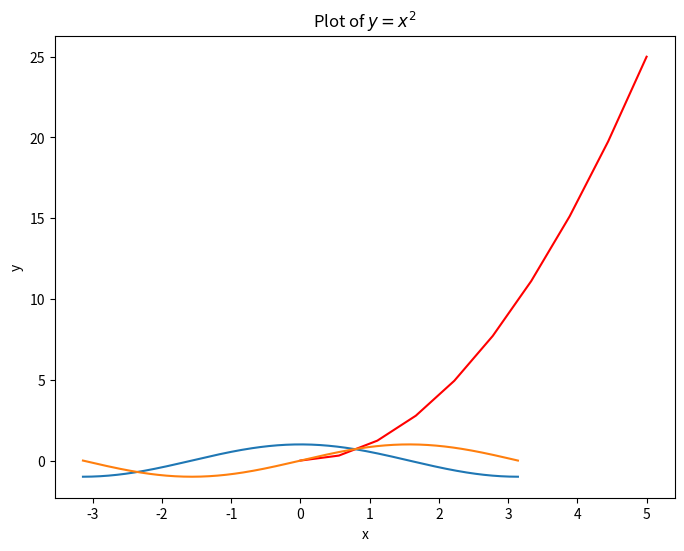
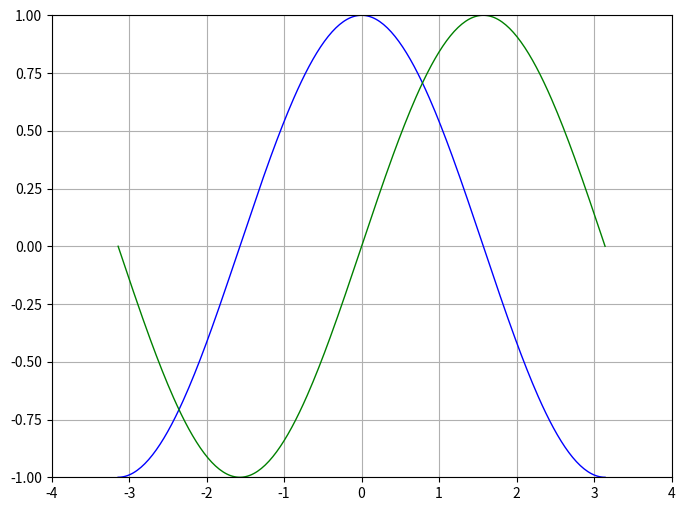
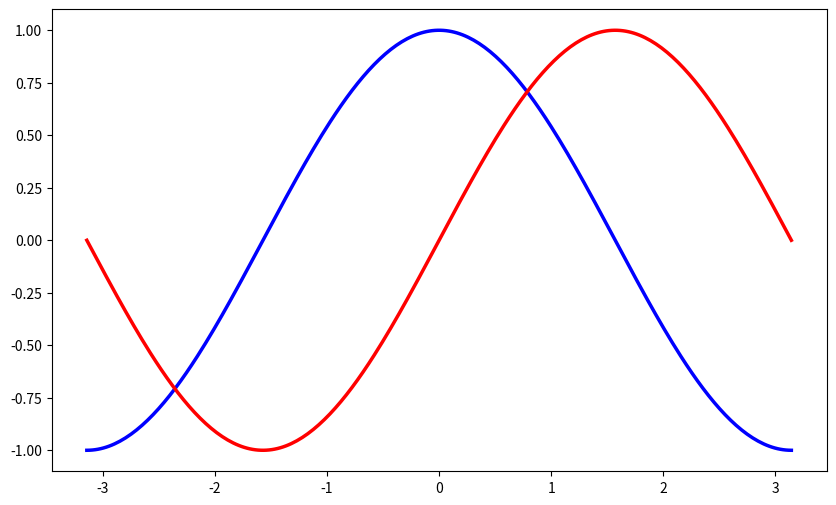
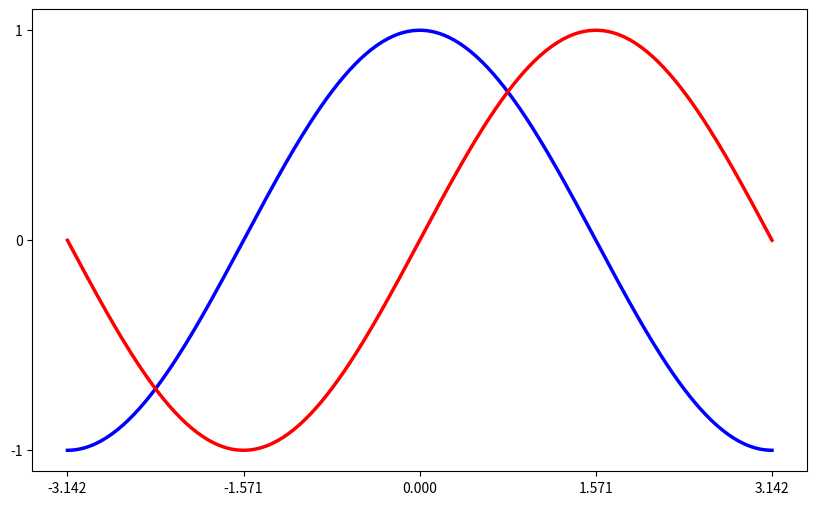
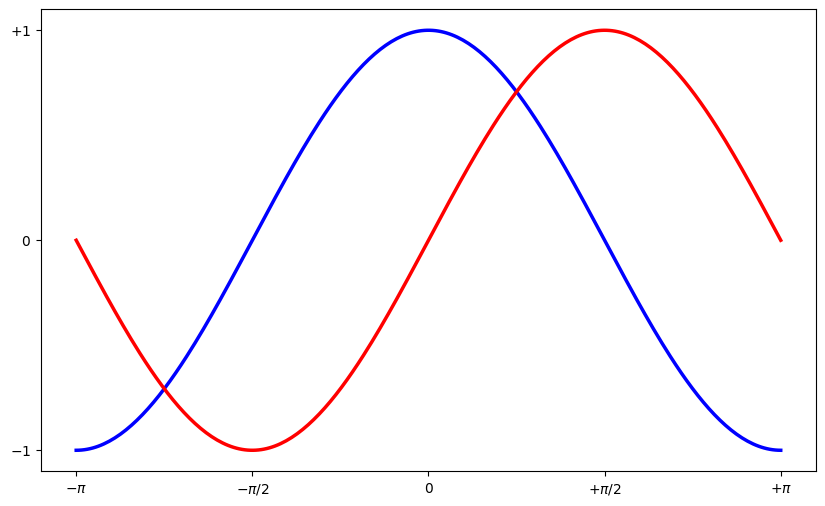
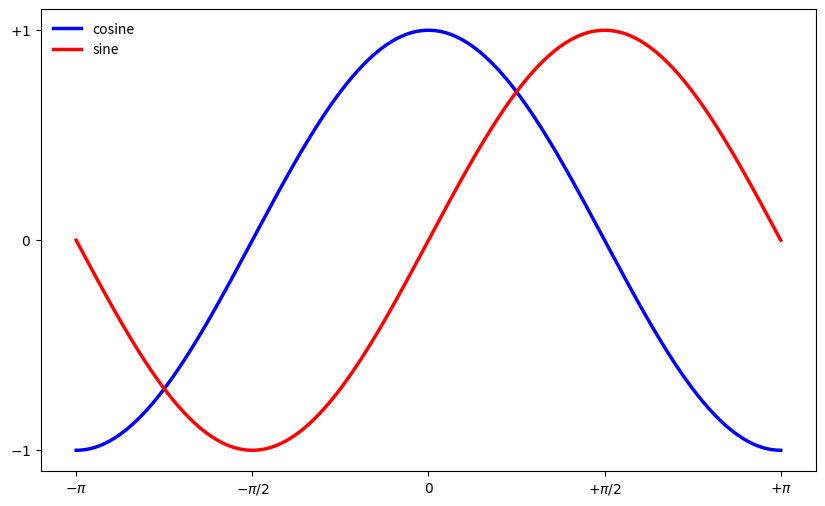
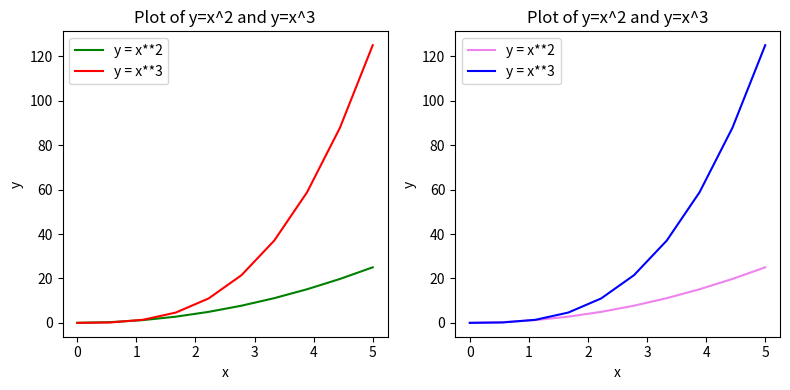
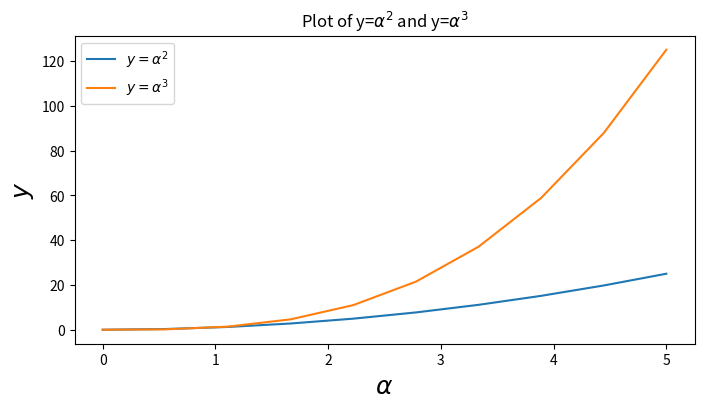
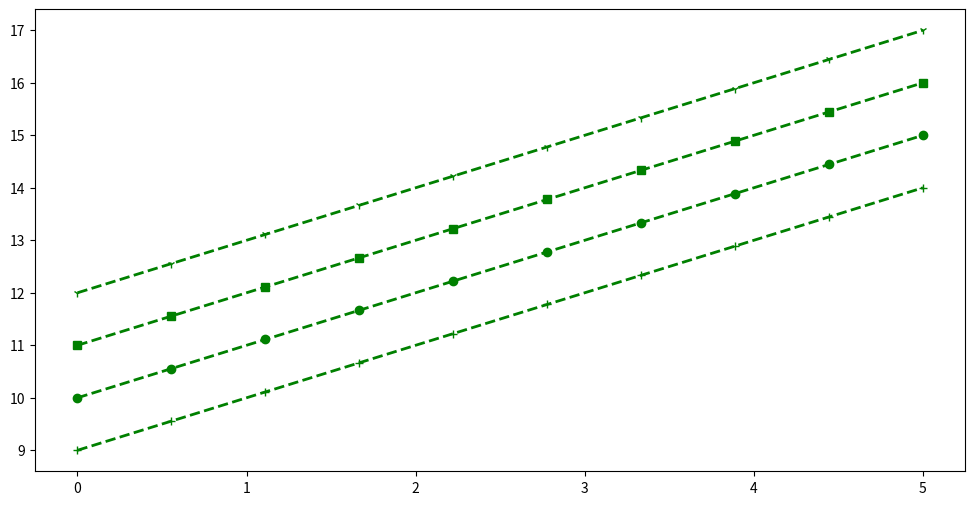
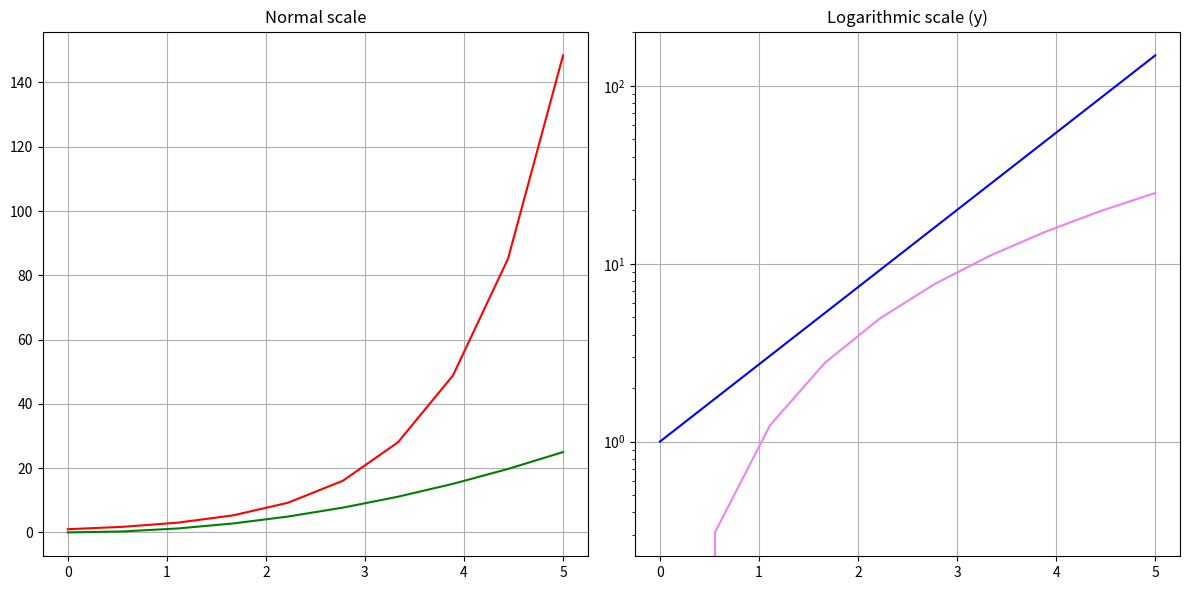
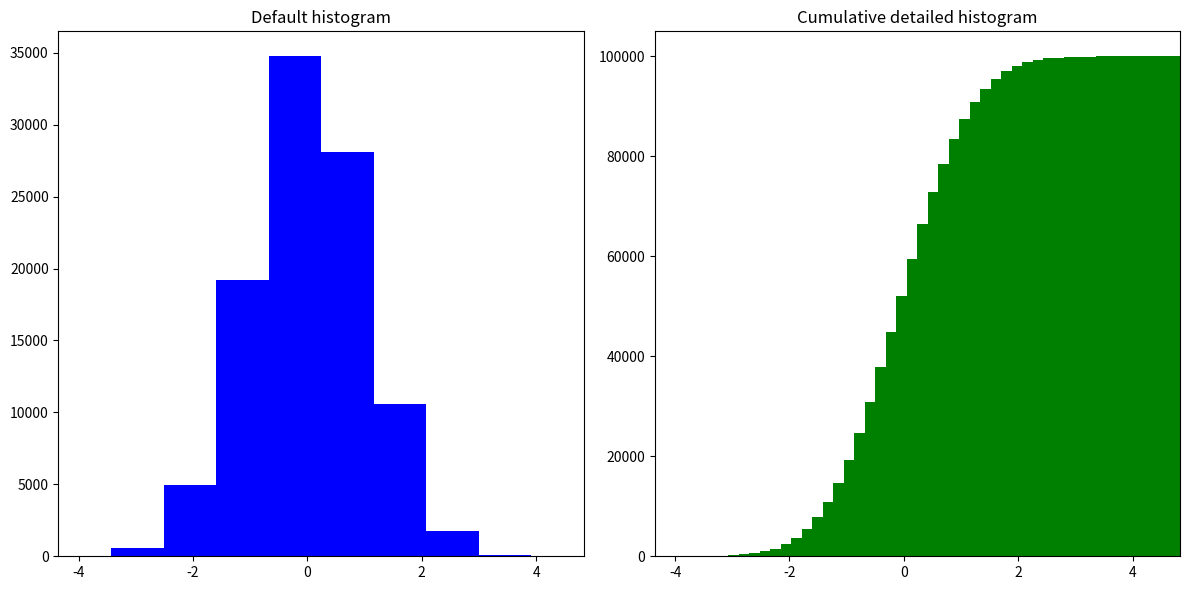
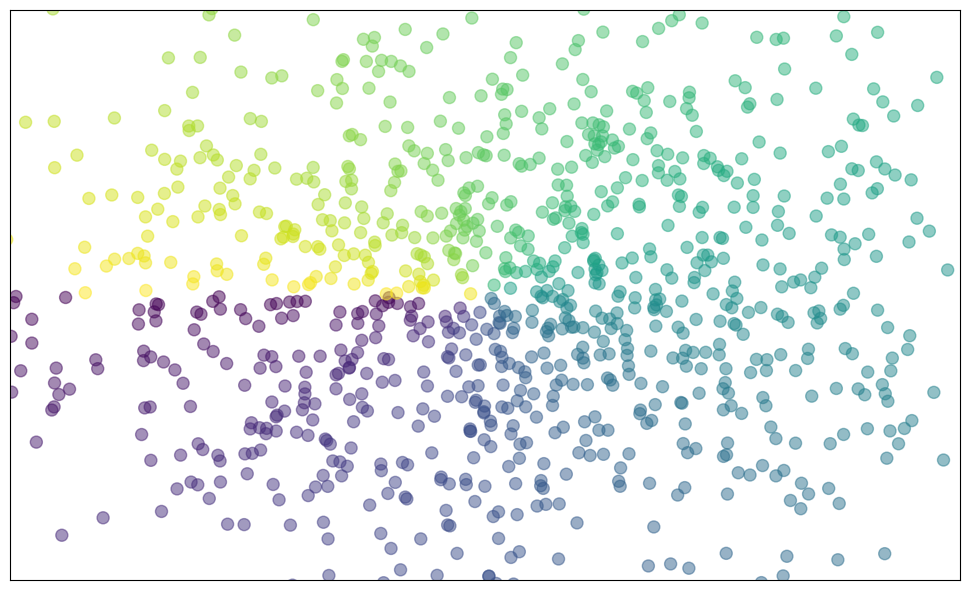
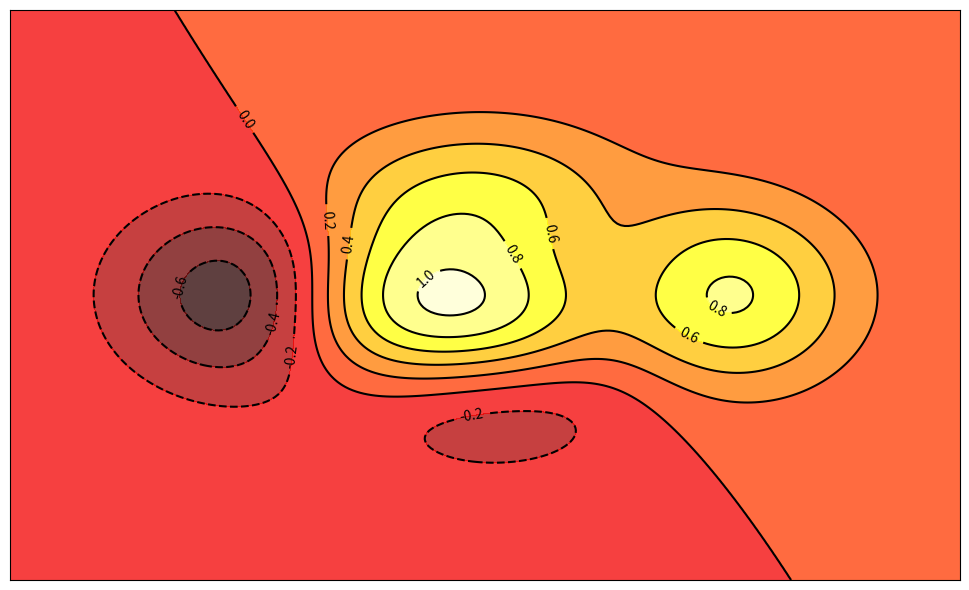
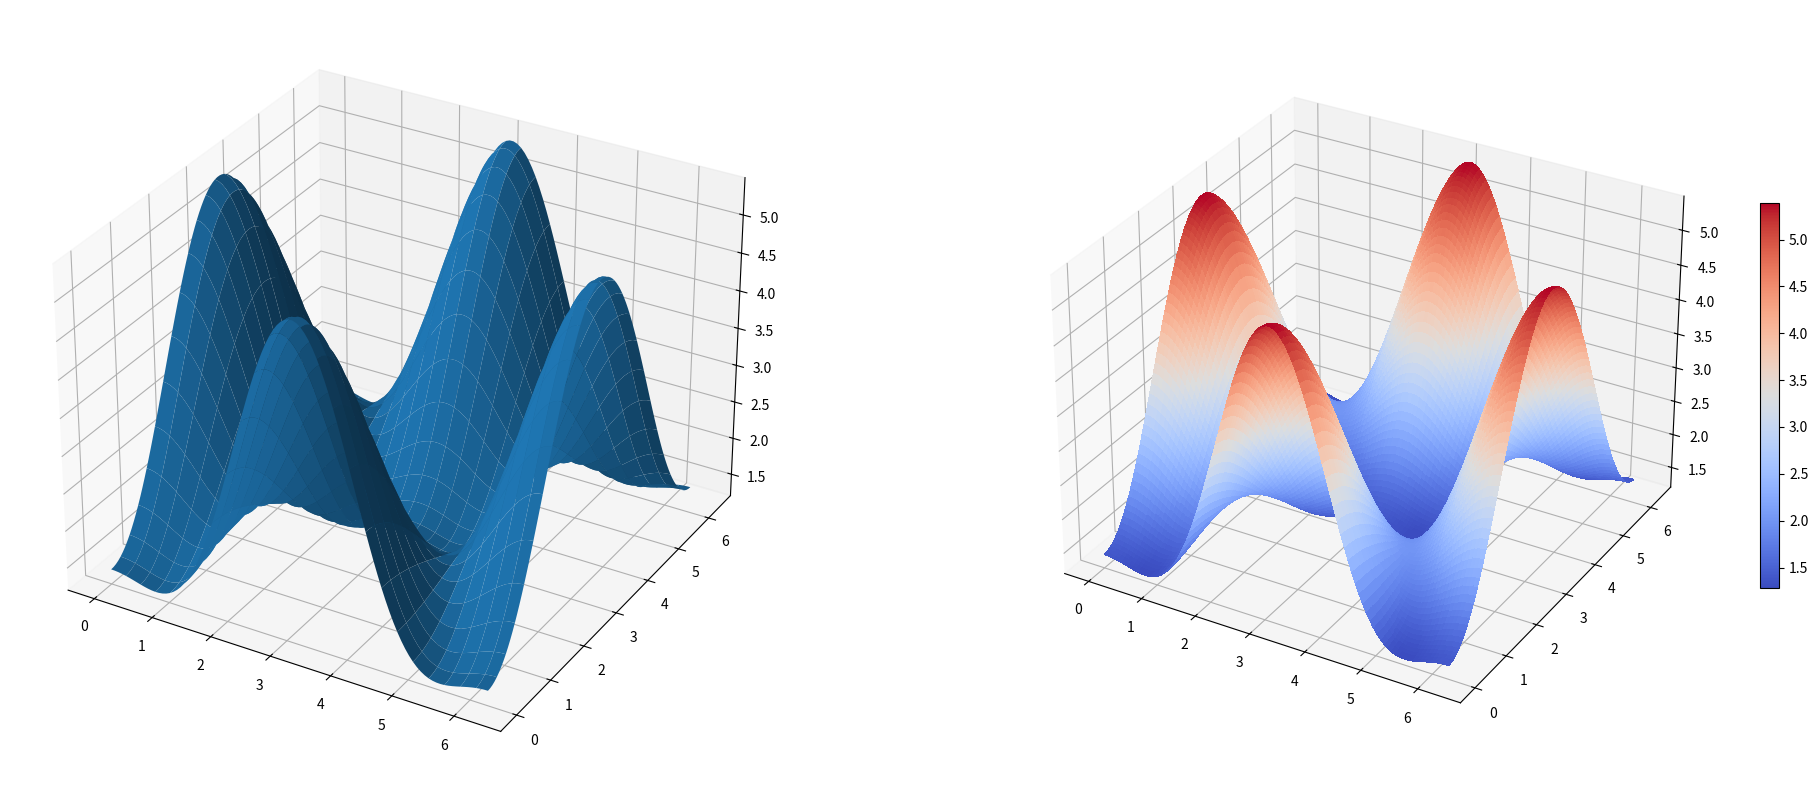
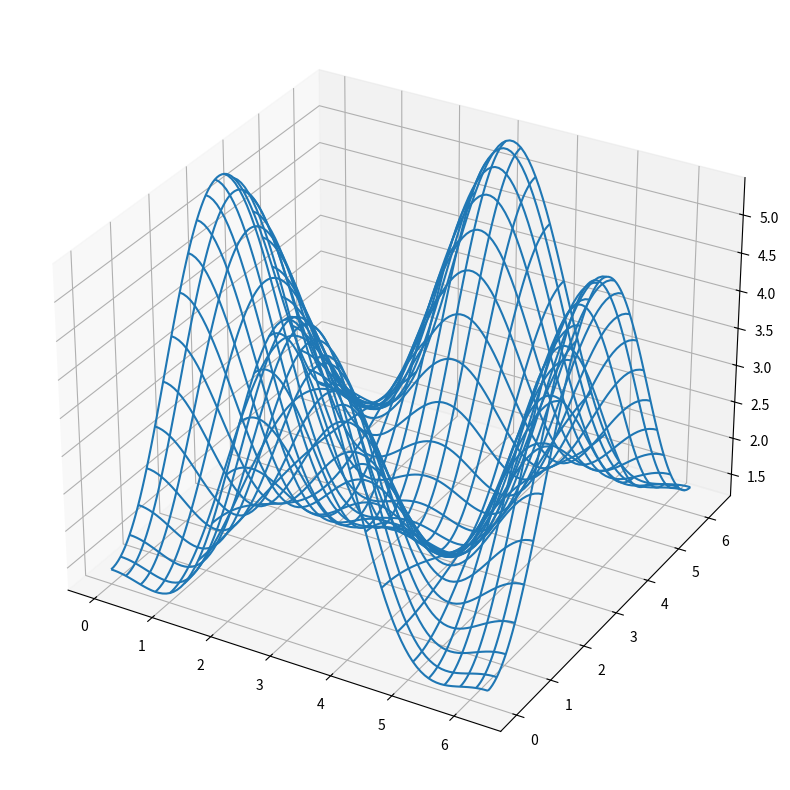

These figures' Python source, in order:
# mandatory/necessary imports

import numpy as np
import matplotlib
import matplotlib.pyplot as plt
from mpl_toolkits.mplot3d import Axes3D  # for 3D plotting

# check version
matplotlib.__version__

# get 10 linearly spaced points in the interval [0, 5)
x = np.linspace(0, 5, 10)
y = x ** 2

# create a figure/canvas of desired size
plt.figure(figsize=(8, 6))

# plot values; with a color `red`
plt.plot(x, y, 'r')

# give labels to the axes
plt.xlabel('x')
plt.ylabel('y')

# give a title to the plot
plt.title(r"Plot of $y=x^2$")
plt.show()

# 256 linearly spaced values between -pi and +pi
# both endpoints would be included; check (X[0], X[-1])
X = np.linspace(-np.pi, np.pi, 256, endpoint=True)

# compute cosine and sin values
C, S = np.cos(X), np.sin(X)

# plot both curves
plt.plot(X, C)
plt.plot(X, S)

# show the plot
plt.show()

# Create a new figure of size 800x600, using 100 dots per inch
plt.figure(figsize=(8, 6), dpi=100)

# Create a new subplot from a grid of 1x1
plt.subplot(111)

# Now, plot `cosine` using `blue` color with a continuous line of width 1 (pixel)
plt.plot(X, C, color="blue", linewidth=1.0, linestyle="-")

# And plot `sine` using `green` color with a continuous line of width 1 (pixel)
plt.plot(X, S, color="green", linewidth=1.0, linestyle="-")

# Set x limits to [-4, +4]
plt.xlim(-4.0, 4.0)

# Set y limits to [-1, +1]
plt.ylim(-1.0, 1.0)

# optionally, save the figure as a pdf using 72 dots per inch
plt.savefig("./sine_cosine.pdf", format='pdf', dpi=72)

# show grid
plt.grid(True)

# Show the plot on the screen
plt.show()

# set figure size and dpi (dots per inch)
plt.figure(figsize=(10, 6), dpi=80)

# Create a new subplot from a grid of 1x1
plt.subplot(111)

# customize color and line width
plt.plot(X, C, color="blue", linewidth=2.5, linestyle="-")
plt.plot(X, S, color="red",  linewidth=2.5, linestyle="-")

# set lower & upper bound by taking min & max value respectively
plt.xlim(X.min()*1.1, X.max()*1.1)
plt.ylim(C.min()*1.1, C.max()*1.1)

# optionally, save the figure as a pdf using 72 dots per inch
plt.savefig("./sine_cosine.pdf", format='pdf', dpi=80)

# show it on screen
plt.show()

# set figure size and dpi (dots per inch)
plt.figure(figsize=(10, 6), dpi=80)

# Create a new subplot from a grid of 1x1
plt.subplot(111)

# customize color and line width
plt.plot(X, C, color="blue", linewidth=2.5, linestyle="-")
plt.plot(X, S, color="red",  linewidth=2.5, linestyle="-")

# set lower & upper bound by taking min & max value respectively
plt.xlim(X.min()*1.1, X.max()*1.1)
plt.ylim(C.min()*1.1, C.max()*1.1)

# provide five tick values for x and 3 for y
plt.xticks([-np.pi, -np.pi/2, 0, np.pi/2, np.pi])
plt.yticks([-1, 0, +1])

# optionally, save the figure as a pdf using 72 dots per inch
plt.savefig("./sine_cosine.pdf", format='pdf', dpi=80)

# show it on screen
plt.show()

# set figure size and dpi (dots per inch)
plt.figure(figsize=(10, 6), dpi=80)

# Create a new subplot from a grid of 1x1
plt.subplot(111)

# customize color and line width
plt.plot(X, C, color="blue", linewidth=2.5, linestyle="-")
plt.plot(X, S, color="red",  linewidth=2.5, linestyle="-")

# set lower & upper bound by taking min & max value respectively
plt.xlim(X.min()*1.1, X.max()*1.1)
plt.ylim(C.min()*1.1, C.max()*1.1)

# provide five tick values for x and 3 for y
# and pass the corresponding label as a second argument.
plt.xticks([-np.pi, -np.pi/2, 0, np.pi/2, np.pi],
           [r'$-\pi$', r'$-\pi/2$', r'$0$', r'$+\pi/2$', r'$+\pi$'])

plt.yticks([-1, 0, +1],
           [r'$-1$', r'$0$', r'$+1$'])

# optionally, save the figure as a pdf using 72 dots per inch
plt.savefig("./sine_cosine.pdf", format='pdf', dpi=80)

# show it on screen
plt.show()


# set figure size and dpi (dots per inch)
plt.figure(figsize=(10, 6), dpi=80)

# Create a new subplot from a grid of 1x1
plt.subplot(111)

# customize color and line width
# `label` is essential for `plt.legend` to work
plt.plot(X, C, color="blue", linewidth=2.5, linestyle="-", label="cosine")
plt.plot(X, S, color="red",  linewidth=2.5, linestyle="-", label="sine")

# set lower & upper bound by taking min & max value respectively
plt.xlim(X.min()*1.1, X.max()*1.1)
plt.ylim(C.min()*1.1, C.max()*1.1)

# provide five tick values for x and 3 for y
# and pass the corresponding label as a second argument.
plt.xticks([-np.pi, -np.pi/2, 0, np.pi/2, np.pi],
           [r'$-\pi$', r'$-\pi/2$', r'$0$', r'$+\pi/2$', r'$+\pi$'])

plt.yticks([-1, 0, +1],
           [r'$-1$', r'$0$', r'$+1$'])

# show legend on the upper left side of the axes
plt.legend(loc='upper left', frameon=False)

# optionally, save the figure as a pdf using 72 dots per inch
plt.savefig("./sine_cosine.pdf", format='pdf', dpi=80)

# show it on screen
plt.show()


x = np.linspace(0, 5, 10)
y = x ** 2

fig, axes = plt.subplots(1, 2, figsize=(8,4), dpi=100)

# plot subplot 1
axes[0].plot(x, x**2, color="green", label="y = x**2")
axes[0].plot(x, x**3, color="red", label="y = x**3")
axes[0].legend(loc=2); # upper left corner
axes[0].set_xlabel('x')
axes[0].set_ylabel('y')
axes[0].set_title('Plot of y=x^2 and y=x^3')

# plot subplot 2
axes[1].plot(x, x**2, color="violet", label="y = x**2")
axes[1].plot(x, x**3, color="blue", label="y = x**3")
axes[1].legend(loc=2); # upper left corner
axes[1].set_xlabel('x')
axes[1].set_ylabel('y')
axes[1].set_title('Plot of y=x^2 and y=x^3')

# `fig.tight_layout()` automatically adjusts the positions of the axes on the figure canvas so that there is no overlapping content
# comment this out to see the difference
fig.tight_layout()

plt.show()

fig, ax = plt.subplots(figsize=(8,4), dpi=100)

ax.plot(x, x**2, label=r"$y = \alpha^2$")
ax.plot(x, x**3, label=r"$y = \alpha^3$")
ax.legend(loc=2) # upper left corner
ax.set_xlabel(r'$\alpha$', fontsize=18)
ax.set_ylabel(r'$y$', fontsize=18)
ax.set_title(r'Plot of y=$\alpha^{2}$ and y=$\alpha^{3}$')
plt.show()

fig, ax = plt.subplots(figsize=(12,6))

# possible marker symbols: marker = '+', 'o', '*', 's', ',', '.', '1', '2', '3', '4', ...
ax.plot(x, x+ 9, color="green", lw=2, ls='--', marker='+')
ax.plot(x, x+10, color="green", lw=2, ls='--', marker='o')
ax.plot(x, x+11, color="green", lw=2, ls='--', marker='s')
ax.plot(x, x+12, color="green", lw=2, ls='--', marker='1')

plt.show()

fig, axes = plt.subplots(1, 2, figsize=(12, 6))

# plot normal scale
axes[0].plot(x, np.exp(x), color="red")
axes[0].plot(x, x**2, color="green")
axes[0].set_title("Normal scale")
axes[0].grid()  # show grid

# plot `log` scale
axes[1].plot(x, np.exp(x), color="blue")
axes[1].plot(x, x**2, color="violet")
axes[1].set_yscale("log")
axes[1].set_title("Logarithmic scale (y)")
axes[1].grid()  # show grid

fig.tight_layout()
plt.show()

n = np.random.randn(100000)
fig, axes = plt.subplots(1, 2, figsize=(12, 6))

# plot default histogram
axes[0].hist(n, color="blue")
axes[0].set_title("Default histogram")
axes[0].set_xlim((np.min(n), np.max(n)))

# plot cumulative histogram
axes[1].hist(n, cumulative=True, bins=50, color="green")
axes[1].set_title("Cumulative detailed histogram")
axes[1].set_xlim((np.min(n), np.max(n)))

fig.tight_layout()
plt.show()

# set figure size and dpi (dots per inch)
plt.figure(figsize=(10, 6), dpi=80)

# Create a new subplot from a grid of 1x1
plt.subplot(111)

n = 1024
X = np.random.normal(0,1,n)
Y = np.random.normal(0,1,n)

# color is given by the angle between X & Y
T = np.arctan2(Y,X)

plt.axes([0.025, 0.025, 0.95, 0.95])

# The alpha blending value, between 0 (transparent) and 1 (opaque).
# s - marker size
# c - color
plt.scatter(X,Y, s=75, c=T, alpha=.5)

plt.xlim(-2.0, 2.0), plt.xticks([])
plt.ylim(-2.0, 2.0), plt.yticks([])
plt.show()

# set figure size and dpi (dots per inch)
plt.figure(figsize=(10, 6), dpi=80)

# Create a new subplot from a grid of 1x1
plt.subplot(111)


def f(x,y):
    return (1-x/2+x**5+y**3)*np.exp(-x**2-y**2)

n = 256
x = np.linspace(-3, 3, n)
y = np.linspace(-3, 3, n)
X,Y = np.meshgrid(x, y)

plt.axes([0.025, 0.025, 0.95, 0.95])

plt.contourf(X, Y, f(X,Y), 8, alpha=.75, cmap=plt.cm.hot)
C = plt.contour(X, Y, f(X,Y), 8, colors='black')
plt.clabel(C, inline=1, fontsize=10)

plt.xticks([]), plt.yticks([])
plt.show()


# create figure and set figure size and dpi (dots per inch)
fig = plt.figure(figsize=(10, 6), dpi=80)
ax = Axes3D(fig)

# inputs
X = np.arange(-4, 4, 0.25)
Y = np.arange(-4, 4, 0.25)

X, Y = np.meshgrid(X, Y)

# 3D surface
R = np.sqrt(X**2 + Y**2)
Z = np.sin(R)

ax.plot_surface(X, Y, Z, rstride=1, cstride=1, cmap=plt.cm.hot)
ax.contourf(X, Y, Z, zdir='z', offset=-2, cmap=plt.cm.hot)

# set z axis limit
ax.set_zlim(-3, 3)

plt.show()

alpha = 0.7
phi_ext = 2 * np.pi * 0.5

def flux_qubit_potential(phi_m, phi_p):
    return 2 + alpha - 2 * np.cos(phi_p)*np.cos(phi_m) - alpha * np.cos(phi_ext - 2*phi_p)

phi_m = np.linspace(0, 2*np.pi, 100)
phi_p = np.linspace(0, 2*np.pi, 100)
X,Y = np.meshgrid(phi_p, phi_m)
Z = flux_qubit_potential(X, Y).T

fig = plt.figure(figsize=(25, 10))

# `ax` is a 3D-aware axis instance, because of the projection='3d' keyword argument to add_subplot
ax = fig.add_subplot(1, 2, 1, projection='3d')

p = ax.plot_surface(X, Y, Z, rstride=4, cstride=4, linewidth=0)

# surface_plot with color grading and color bar
ax = fig.add_subplot(1, 2, 2, projection='3d')
p = ax.plot_surface(X, Y, Z, rstride=1, cstride=1, cmap=plt.cm.coolwarm, linewidth=0, antialiased=False)
cb = fig.colorbar(p, shrink=0.5)

plt.show()

fig = plt.figure(figsize=(25, 10))

# `ax` is a 3D-aware axis instance, because of the projection='3d' keyword argument to add_subplot
ax = fig.add_subplot(1, 1, 1, projection='3d')

# create and plot a wireframe
p = ax.plot_wireframe(X, Y, Z, rstride=4, cstride=4)

plt.show()

fig = plt.figure(figsize=(18, 8))

# `ax` is a 3D-aware axis instance, because of the projection='3d' keyword argument to add_subplot
ax = fig.add_subplot(1, 1, 1, projection='3d')

ax.plot_surface(X, Y, Z, rstride=4, cstride=4, alpha=0.25)
cset = ax.contour(X, Y, Z, zdir='z', offset=-np.pi, cmap=plt.cm.coolwarm)
cset = ax.contour(X, Y, Z, zdir='x', offset=-np.pi, cmap=plt.cm.coolwarm)
cset = ax.contour(X, Y, Z, zdir='y', offset=3*np.pi, cmap=plt.cm.coolwarm)

ax.set_xlim3d(-np.pi, 2*np.pi);
ax.set_ylim3d(0, 3*np.pi);
ax.set_zlim3d(-np.pi, 2*np.pi);

plt.show()

fig = plt.figure(figsize=(8, 8))

# `ax` is a 3D-aware axis instance, because of the projection='3d' keyword argument to add_subplot
ax = fig.add_subplot(2, 1, 1, projection='3d')
ax.plot_wireframe(X, Y, Z, rstride=4, cstride=4, alpha=0.25)
ax.view_init(30, 45)

# `ax` is a 3D-aware axis instance, because of the projection='3d' keyword argument to add_subplot
ax = fig.add_subplot(2,1,2, projection='3d')
ax.plot_wireframe(X, Y, Z, rstride=4, cstride=4, alpha=0.25)
ax.view_init(70, 30)

fig.tight_layout()